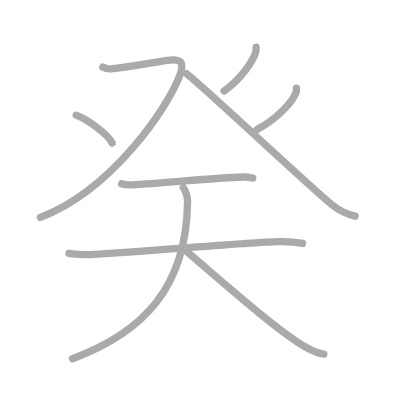
t = 0.00 s
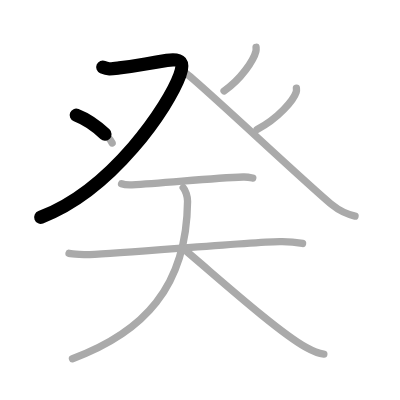
t = 1.75 s
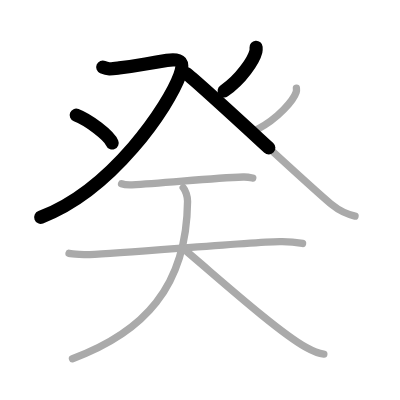
t = 3.50 s
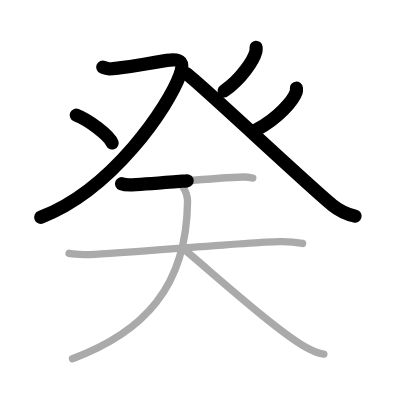
t = 5.50 s
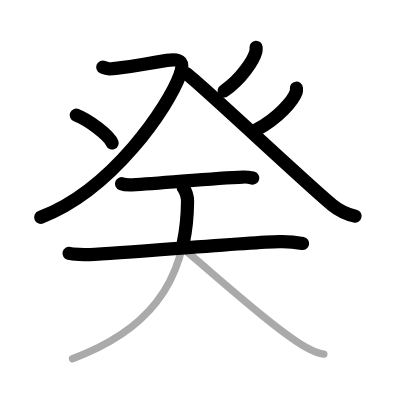
t = 7.25 s
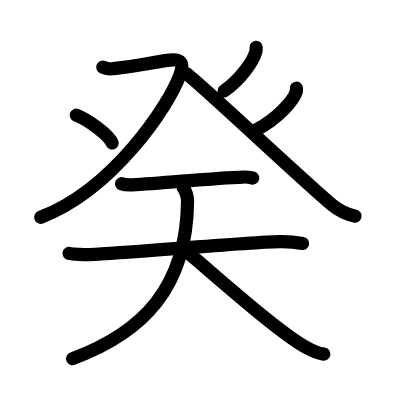
t = 9.00 s

The animated SVG that drew these frames (rendered in a browser with its animation timeline set to each time). Animation: 9 SMIL elements (animate=9); one cycle of 9.00 s.

<?xml version="1.0" standalone="no"?>
<!DOCTYPE svg PUBLIC "-//W3C//DTD SVG 1.1//EN"   "http://www.w3.org/Graphics/SVG/1.1/DTD/svg11.dtd">
<svg width="400px" height="400px"  version="1.1" xmlns="http://www.w3.org/2000/svg">
  <defs>
    <marker id="Triangle" viewBox="0 0 10 10" refX="0" refY="5" markerUnits="strokeWidth" markerWidth="3" style="stroke-opacity:0%;fill:#aaaaaa;" markerHeight="2" orient="auto">
      <path d="M 0 0 L 10 5 L 0 10 z" />
    </marker>
    
    <marker id="Arrow" viewBox="0 0 10 10" refX="5" refY="5" markerUnits="strokeWidth" markerWidth="1.8" style="stroke-opacity:0%;fill:#770000;" markerHeight="2" orient="auto">
      <path d="M 0 4 L 6 4 L 4 1 L 10 5 L 4 9 L 6 6 L 0 6 z" />
        <circle cx="5" cy="5" r="5" />
      </marker>
    
    <marker id="TriangleRed" viewBox="0 0 10 10" refX="0" refY="5" markerUnits="strokeWidth" markerWidth="3" style="stroke-opacity:0%;fill:#CC0000;" markerHeight="2" orient="auto">
      <path d="M 0 0 L 10 5 L 0 10 z" />
    </marker>
    
    <marker id="ArrowRed" viewBox="0 0 10 10" refX="5" refY="5" markerUnits="strokeWidth" markerWidth="1.8" style="stroke-opacity:0%;fill:#CC0000;" markerHeight="2" orient="auto">
      <path d="M 0 4 L 6 4 L 4 1 L 10 5 L 4 9 L 6 6 L 0 6 z" />
        <circle cx="5" cy="5" r="5" />
      </marker>
    
  </defs>
  
  <path style="fill:#ffffff; fill-opacity:100%; fill-rule:evenodd; stroke-width:0;" d="M 0 0 L 400px 0 L 400px 400px L 0 400px L 0 0" />

  <g transform="scale(3.6697247706422 3.6697247706422)">
<path style="fill:none; fill-opacity:0%; fill-rule:evenodd; stroke:#aaaaaa; stroke-opacity:100%; stroke-width: 1.5pt; stroke-linejoin:round; stroke-linecap:round;" d="M28 18.29c1.5 0.65 2.07 0.53 4.5 0.22c6.31-0.81 6.25-1.02 12.99-2.06c3.99-0.61 4.79 0.56 3.51 4.08c-3 8.26-18.25 31.22-38 38.72"></path>
<path style="fill:none; fill-opacity:0%; fill-rule:evenodd; stroke:#aaaaaa; stroke-opacity:100%; stroke-width: 1.5pt; stroke-linejoin:round; stroke-linecap:round;" d="M20.77 31.39c3.46 1.34 8.93 5.5 9.79 7.58"></path>
<path style="fill:none; fill-opacity:0%; fill-rule:evenodd; stroke:#aaaaaa; stroke-opacity:100%; stroke-width: 1.5pt; stroke-linejoin:round; stroke-linecap:round;" d="M69.78 12.89c0.02 0.28 0.05 0.72-0.05 1.13c-0.59 2.37-4 7.58-8.67 10.77"></path>
<path style="fill:none; fill-opacity:0%; fill-rule:evenodd; stroke:#aaaaaa; stroke-opacity:100%; stroke-width: 1.5pt; stroke-linejoin:round; stroke-linecap:round;" d="M50.75 20.04C54 22.25 83.98 50.51 90.47 55.8c2.2 1.8 4.08 2.57 6.28 3.08"></path>
<path style="fill:none; fill-opacity:0%; fill-rule:evenodd; stroke:#aaaaaa; stroke-opacity:100%; stroke-width: 1.5pt; stroke-linejoin:round; stroke-linecap:round;" d="M80.77 24.04c0.03 0.26 0.06 0.68-0.06 1.06c-0.73 2.24-4.92 7.17-10.66 10.18"></path>
<path style="fill:none; fill-opacity:0%; fill-rule:evenodd; stroke:#aaaaaa; stroke-opacity:100%; stroke-width: 1.5pt; stroke-linejoin:round; stroke-linecap:round;" d="M33.13 50.07c0.75 0.29 2.13 0.32 2.88 0.29c8.24-0.36 21.44-1.83 30.24-2.12c1.25-0.04 2 0.14 2.63 0.28"></path>
<path style="fill:none; fill-opacity:0%; fill-rule:evenodd; stroke:#aaaaaa; stroke-opacity:100%; stroke-width: 1.5pt; stroke-linejoin:round; stroke-linecap:round;" d="M18.81 69.03c0.97 0.24 4.57 0.37 5.63 0.34c9.76-0.26 41.22-3.33 51.77-3.54c1.34-0.03 3.77 0.04 6.24 0.51"></path>
<path style="fill:none; fill-opacity:0%; fill-rule:evenodd; stroke:#aaaaaa; stroke-opacity:100%; stroke-width: 1.5pt; stroke-linejoin:round; stroke-linecap:round;" d="M49.92 51.13c0.62 0.7 1.21 2.39 1.19 3.74c-0.24 23.37-12 35.7-31.36 42.88"></path>
<path style="fill:none; fill-opacity:0%; fill-rule:evenodd; stroke:#aaaaaa; stroke-opacity:100%; stroke-width: 1.5pt; stroke-linejoin:round; stroke-linecap:round;" d="M50.1 67.89c7.99 6.64 25.29 22.28 33.26 26.73c2.71 1.51 3.66 1.74 4.89 1.88"></path>

<path style="fill:none; fill-opacity:0%; fill-rule:evenodd; stroke:#000000; stroke-opacity:100%; stroke-width: 2.7pt; stroke-linejoin:round; stroke-linecap:round;" d="M28 18.29c1.5 0.65 2.07 0.53 4.5 0.22c6.31-0.81 6.25-1.02 12.99-2.06c3.99-0.61 4.79 0.56 3.51 4.08c-3 8.26-18.25 31.22-38 38.72" pathLength="100" stroke-dashoffset="100" stroke-dasharray="100 105"><animate id="dashAnim1" attributeName="stroke-dashoffset" from="100" to="0" dur="1s" calcMode="linear" fill="freeze"/></path>
<path style="fill:none; fill-opacity:0%; fill-rule:evenodd; stroke:#000000; stroke-opacity:100%; stroke-width: 2.7pt; stroke-linejoin:round; stroke-linecap:round;" d="M20.77 31.39c3.46 1.34 8.93 5.5 9.79 7.58" pathLength="100" stroke-dashoffset="100" stroke-dasharray="100 105"><animate id="dashAnim2" attributeName="stroke-dashoffset" from="100" to="0" dur="1s" calcMode="linear" begin="dashAnim1.end" fill="freeze"/></path>
<path style="fill:none; fill-opacity:0%; fill-rule:evenodd; stroke:#000000; stroke-opacity:100%; stroke-width: 2.7pt; stroke-linejoin:round; stroke-linecap:round;" d="M69.78 12.89c0.02 0.28 0.05 0.72-0.05 1.13c-0.59 2.37-4 7.58-8.67 10.77" pathLength="100" stroke-dashoffset="100" stroke-dasharray="100 105"><animate id="dashAnim3" attributeName="stroke-dashoffset" from="100" to="0" dur="1s" calcMode="linear" begin="dashAnim2.end" fill="freeze"/></path>
<path style="fill:none; fill-opacity:0%; fill-rule:evenodd; stroke:#000000; stroke-opacity:100%; stroke-width: 2.7pt; stroke-linejoin:round; stroke-linecap:round;" d="M50.75 20.04C54 22.25 83.98 50.51 90.47 55.8c2.2 1.8 4.08 2.57 6.28 3.08" pathLength="100" stroke-dashoffset="100" stroke-dasharray="100 105"><animate id="dashAnim4" attributeName="stroke-dashoffset" from="100" to="0" dur="1s" calcMode="linear" begin="dashAnim3.end" fill="freeze"/></path>
<path style="fill:none; fill-opacity:0%; fill-rule:evenodd; stroke:#000000; stroke-opacity:100%; stroke-width: 2.7pt; stroke-linejoin:round; stroke-linecap:round;" d="M80.77 24.04c0.03 0.26 0.06 0.68-0.06 1.06c-0.73 2.24-4.92 7.17-10.66 10.18" pathLength="100" stroke-dashoffset="100" stroke-dasharray="100 105"><animate id="dashAnim5" attributeName="stroke-dashoffset" from="100" to="0" dur="1s" calcMode="linear" begin="dashAnim4.end" fill="freeze"/></path>
<path style="fill:none; fill-opacity:0%; fill-rule:evenodd; stroke:#000000; stroke-opacity:100%; stroke-width: 2.7pt; stroke-linejoin:round; stroke-linecap:round;" d="M33.13 50.07c0.75 0.29 2.13 0.32 2.88 0.29c8.24-0.36 21.44-1.83 30.24-2.12c1.25-0.04 2 0.14 2.63 0.28" pathLength="100" stroke-dashoffset="100" stroke-dasharray="100 105"><animate id="dashAnim6" attributeName="stroke-dashoffset" from="100" to="0" dur="1s" calcMode="linear" begin="dashAnim5.end" fill="freeze"/></path>
<path style="fill:none; fill-opacity:0%; fill-rule:evenodd; stroke:#000000; stroke-opacity:100%; stroke-width: 2.7pt; stroke-linejoin:round; stroke-linecap:round;" d="M18.81 69.03c0.97 0.24 4.57 0.37 5.63 0.34c9.76-0.26 41.22-3.33 51.77-3.54c1.34-0.03 3.77 0.04 6.24 0.51" pathLength="100" stroke-dashoffset="100" stroke-dasharray="100 105"><animate id="dashAnim7" attributeName="stroke-dashoffset" from="100" to="0" dur="1s" calcMode="linear" begin="dashAnim6.end" fill="freeze"/></path>
<path style="fill:none; fill-opacity:0%; fill-rule:evenodd; stroke:#000000; stroke-opacity:100%; stroke-width: 2.7pt; stroke-linejoin:round; stroke-linecap:round;" d="M49.92 51.13c0.62 0.7 1.21 2.39 1.19 3.74c-0.24 23.37-12 35.7-31.36 42.88" pathLength="100" stroke-dashoffset="100" stroke-dasharray="100 105"><animate id="dashAnim8" attributeName="stroke-dashoffset" from="100" to="0" dur="1s" calcMode="linear" begin="dashAnim7.end" fill="freeze"/></path>
<path style="fill:none; fill-opacity:0%; fill-rule:evenodd; stroke:#000000; stroke-opacity:100%; stroke-width: 2.7pt; stroke-linejoin:round; stroke-linecap:round;" d="M50.1 67.89c7.99 6.64 25.29 22.28 33.26 26.73c2.71 1.51 3.66 1.74 4.89 1.88" pathLength="100" stroke-dashoffset="100" stroke-dasharray="100 105"><animate id="dashAnim9" attributeName="stroke-dashoffset" from="100" to="0" dur="1s" calcMode="linear" begin="dashAnim8.end" fill="freeze"/></path>

</g>

</svg>  
          
